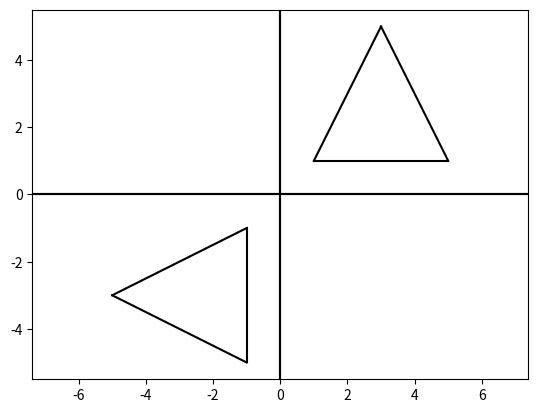

Write Python code to recreate this figure.
import matplotlib.pyplot as plt
import numpy as np


class Transformada2D:
    def translacao(self, pontos, tx, ty):
        matrizMultiplicacao = np.array([[1, 0, tx],
                                        [0, 1, ty],
                                        [0, 0, 1]], dtype=object)

        _pontos = []
        for ponto in pontos:
            _pontos.append(np.dot(matrizMultiplicacao, ponto))

        return _pontos

    # Aplica a escala em relação a um conjunto de pontos
    # Distorce a figura
    def escala(self, pontos, sx, sy):
        matrizMultiplicacao = np.array([[sx, 0, 0],
                                        [0, sy, 0],
                                        [0, 0, 1]], dtype=object)

        _pontos = []
        for ponto in pontos:
            _pontos.append(np.dot(matrizMultiplicacao, ponto))

        return _pontos

    def escalaCentroGeometrico(self, pontos, sx, sy):
        centro = self.centroGeometrico(pontos)
        _pontos = self.translacao(pontos, -centro[0], -centro[1])
        _pontos = self.escala(_pontos, sx, sy)
        _pontos = self.translacao(_pontos, centro[0], centro[1])

        return _pontos

    def centroGeometrico(self, pontos):
        x = 0
        y = 0
        for ponto in pontos:
            x += ponto[0]
            y += ponto[1]

        return np.array([x / len(pontos), y / len(pontos)])

    def cisalhamento(self, pontos, cx, cy):
        matrizMultiplicacao = np.array([[1, cx, 0],
                                        [cy, 1, 0],
                                        [0, 0, 1]], dtype=object)

        _pontos = []
        for ponto in pontos:
            _pontos.append(np.dot(matrizMultiplicacao, ponto))

        return _pontos

    def reflexaoEixo(self, pontos, eixo='x'):
        if eixo == 'x':
            matrizMultiplicacao = np.array([[1, 0, 0],
                                            [0, -1, 0],
                                            [0, 0, 1]], dtype=object)
        ## Y
        else:
            matrizMultiplicacao = np.array([[-1, 0, 0],
                                            [0, 1, 0],
                                            [0, 0, 1]], dtype=object)

        _pontos = []
        for ponto in pontos:
            _pontos.append(np.dot(matrizMultiplicacao, ponto))

        return _pontos

    def reflexaoLinha(self, pontos, linha='x'):
        if linha == 'x':
            matrizMultiplicacao = np.array([[0, 1, 0],
                                            [1, 0, 0],
                                            [0, 0, 1]], dtype=object)
        ## -X
        else:
            matrizMultiplicacao = np.array([[0, -1, 0],
                                            [-1, 0, 0],
                                            [0, 0, 1]], dtype=object)

        _pontos = []
        for ponto in pontos:
            _pontos.append(np.dot(matrizMultiplicacao, ponto))

        return _pontos


def plotar(V1, V2, V3):
    plt.axis('equal')
    plt.grid()
    plt.axhline(y=0, color='k')
    plt.axvline(x=0, color='k')

    plt.plot([V1[0], V2[0]], [V1[1], V2[1]], color='black')
    plt.plot([V2[0], V3[0]], [V2[1], V3[1]], color='black')
    plt.plot([V3[0], V1[0]], [V3[1], V1[1]], color='black')

    plt.show()

if __name__ == "__main__":

    pontos = [np.array([[1],
                        [1],
                        [1]], dtype=object),

              np.array([[3],
                        [5],
                        [1]], dtype=object),

              np.array([[5],
                        [1],
                        [1]], dtype=object)]

    transformada = Transformada2D()

    _pontos = transformada.reflexaoLinha(pontos, '-x')

    plotar(pontos[0], pontos[1], pontos[2])
    plotar(_pontos[0], _pontos[1], _pontos[2])


